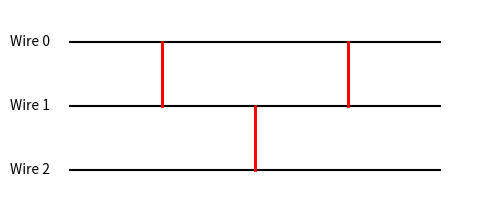

Generate this figure with matplotlib: (Note: this script raises an exception after producing the figure.)
import matplotlib.pyplot as plt

def draw(comparators, n_wires, path):
    """"
    draws comparator network diagram and saves it to path
    """
    fig, ax = plt.subplots(figsize=(6,2.5))
    for i in range(n_wires):
        ax.hlines(y=i, xmin=0, xmax=len(comparators)+1, color='black', linewidth=1.5)
        ax.text(-0.2, i, f'Wire {i}', ha='right', verticalalignment='center', fontsize=10)
    for step, (i, j) in enumerate(comparators, start=1):
        ax.vlines(x=step, ymin=i, ymax=j, color='red', linewidth=2)
        ax.plot([step, step], [i, j], color='red', linewidth=2)
    ax.set_ylim(n_wires - 0.5, -0.5)
    ax.set_xlim(-0.5, len(comparators) + 1.5)
    ax.axis('off')
    fig.savefig(path, bbox_inches='tight', dpi=300)

if __name__ == "__main__":
    draw([(0, 1), (1, 2), (0, 1)], 3, "results/median3_network.png")
